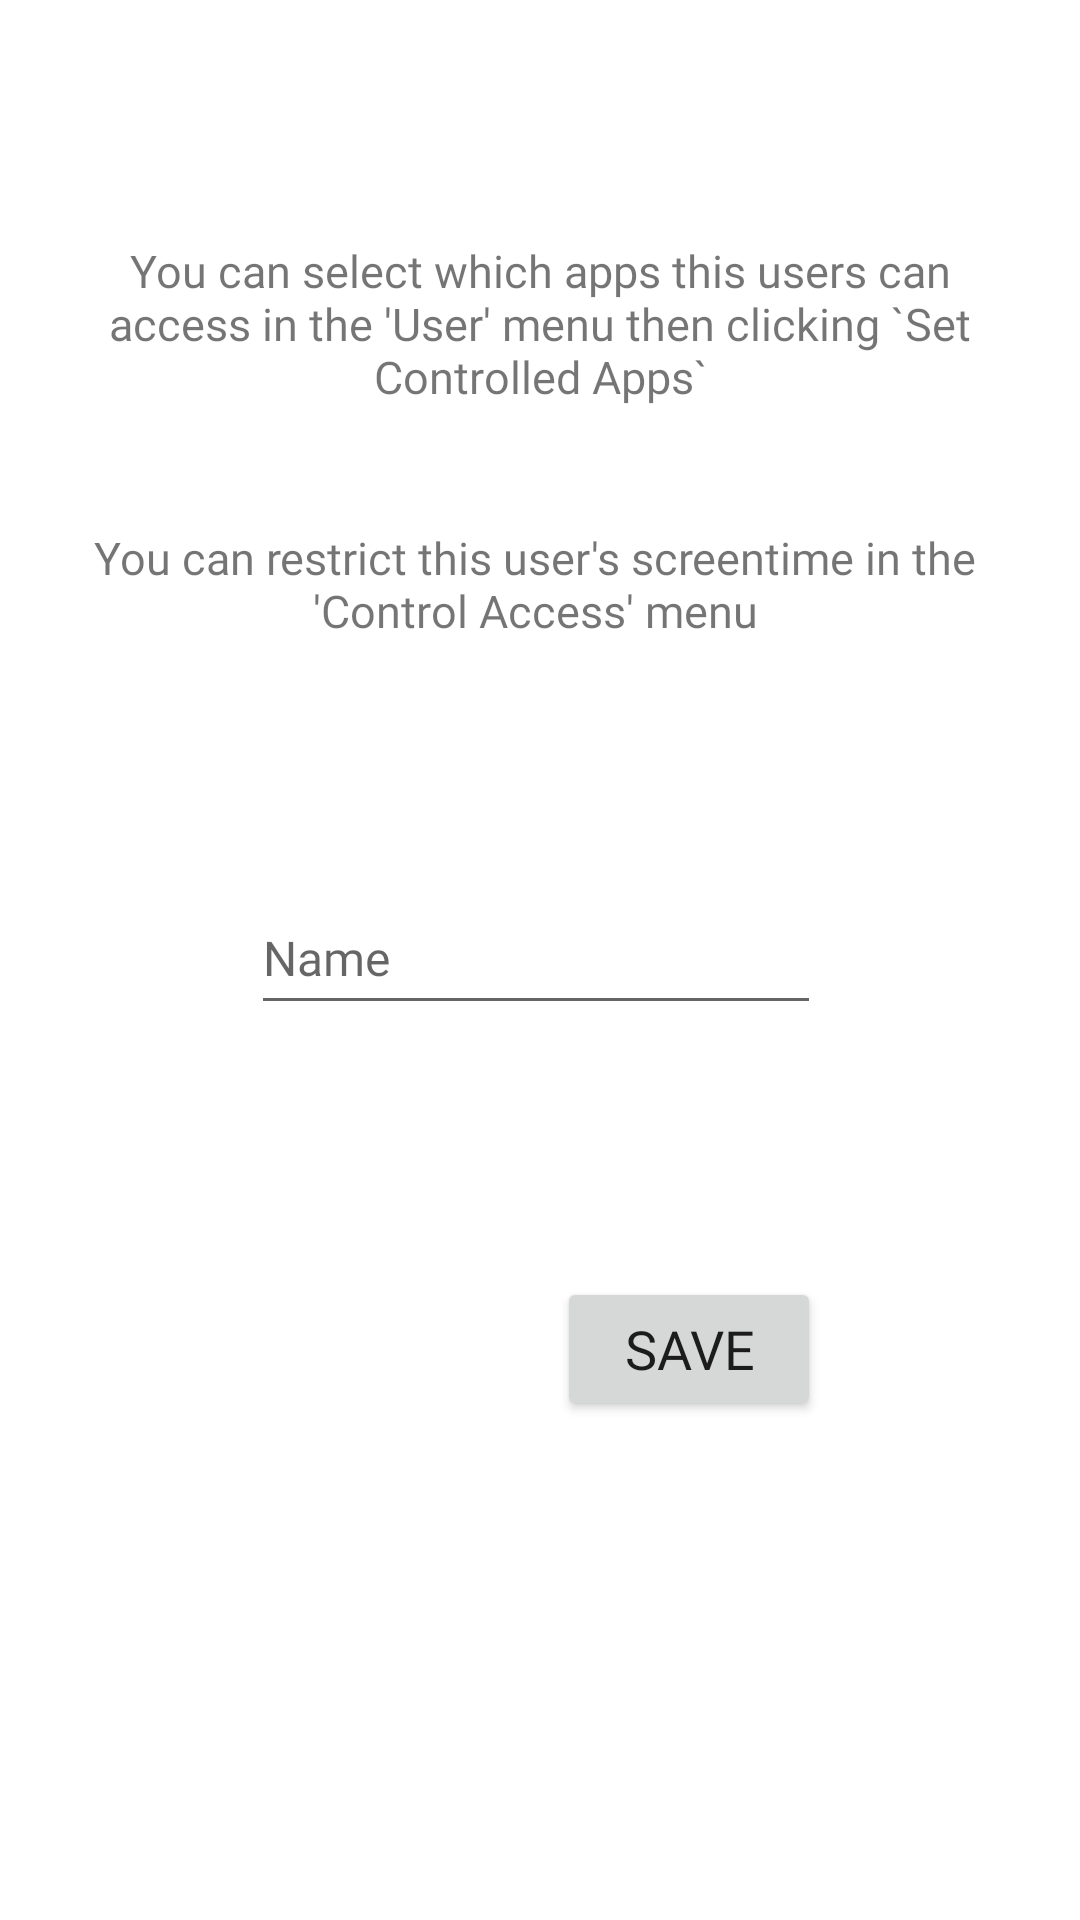

Write the Android layout XML for this screen, with the resource values it uses.
<!-- AndroidManifest.xml: application theme Theme.PrivaSee -->
<!-- res/layout/fragment_add_user.xml -->
<?xml version="1.0" encoding="utf-8"?>
<androidx.constraintlayout.widget.ConstraintLayout xmlns:android="http://schemas.android.com/apk/res/android"
    xmlns:app="http://schemas.android.com/apk/res-auto"
    xmlns:tools="http://schemas.android.com/tools"
    android:layout_width="match_parent"
    android:layout_height="match_parent"
    tools:context=".ui.users.addUser.AddUserFragment">

    <Button
        android:id="@+id/btnNext"
        android:layout_width="wrap_content"
        android:layout_height="wrap_content"
        android:layout_marginTop="84dp"
        android:fontFamily="@font/roboto_slab"
        android:text="Save"
        android:textSize="18sp"
        app:layout_constraintEnd_toEndOf="@+id/etAddUserName"
        app:layout_constraintHorizontal_bias="1.0"
        app:layout_constraintStart_toStartOf="@+id/etAddUserName"
        app:layout_constraintTop_toBottomOf="@+id/etAddUserName" />

    <EditText
        android:id="@+id/etAddUserName"
        android:layout_width="wrap_content"
        android:layout_height="wrap_content"
        android:layout_marginTop="80dp"
        android:ems="10"
        android:fontFamily="@font/roboto_slab"
        android:hint="Name"
        android:inputType="textPersonName"
        android:minHeight="48dp"
        android:textSize="16sp"
        app:layout_constraintEnd_toEndOf="@+id/textView2"
        app:layout_constraintHorizontal_bias="0.5"
        app:layout_constraintStart_toStartOf="@+id/textView2"
        app:layout_constraintTop_toBottomOf="@+id/textView2" />

    <TextView
        android:id="@+id/textView"
        android:layout_width="300dp"
        android:layout_height="wrap_content"
        android:layout_marginTop="80dp"
        android:fontFamily="@font/roboto_slab"
        android:gravity="center"
        android:text="You can select which apps this users can access in the 'User' menu then clicking `Set Controlled Apps`"
        android:textSize="15sp"
        app:layout_constraintEnd_toEndOf="parent"
        app:layout_constraintHorizontal_bias="0.5"
        app:layout_constraintStart_toStartOf="parent"
        app:layout_constraintTop_toTopOf="parent" />

    <TextView
        android:id="@+id/textView2"
        android:layout_width="297dp"
        android:layout_height="wrap_content"
        android:layout_marginTop="40dp"
        android:fontFamily="@font/roboto_slab"
        android:gravity="center"
        android:text="You can restrict this user's screentime in the 'Control Access' menu"
        android:textSize="15sp"
        app:layout_constraintEnd_toEndOf="@+id/textView"
        app:layout_constraintHorizontal_bias="0.0"
        app:layout_constraintStart_toStartOf="@+id/textView"
        app:layout_constraintTop_toBottomOf="@+id/textView" />

</androidx.constraintlayout.widget.ConstraintLayout>
<!-- resources referenced by this layout -->
<resources>
  <style name="Theme.PrivaSee" parent="Theme.MaterialComponents.Light.NoActionBar">
          
          <item name="colorPrimary">@color/purple_500</item>
          <item name="colorPrimaryVariant">@color/purple_700</item>
          <item name="colorOnPrimary">@color/white</item>
          
          <item name="colorSecondary">@color/teal_200</item>
          <item name="colorSecondaryVariant">@color/teal_700</item>
          <item name="colorOnSecondary">@color/black</item>
          
          <item name="android:statusBarColor">?attr/colorPrimaryVariant</item>
          
      </style>
  <color name="purple_500">#FF6200EE</color>
  <color name="purple_700">#FF3700B3</color>
  <color name="white">#FFFFFFFF</color>
  <color name="teal_200">#FF03DAC5</color>
  <color name="teal_700">#FF018786</color>
  <color name="black">#FF000000</color>
</resources>
